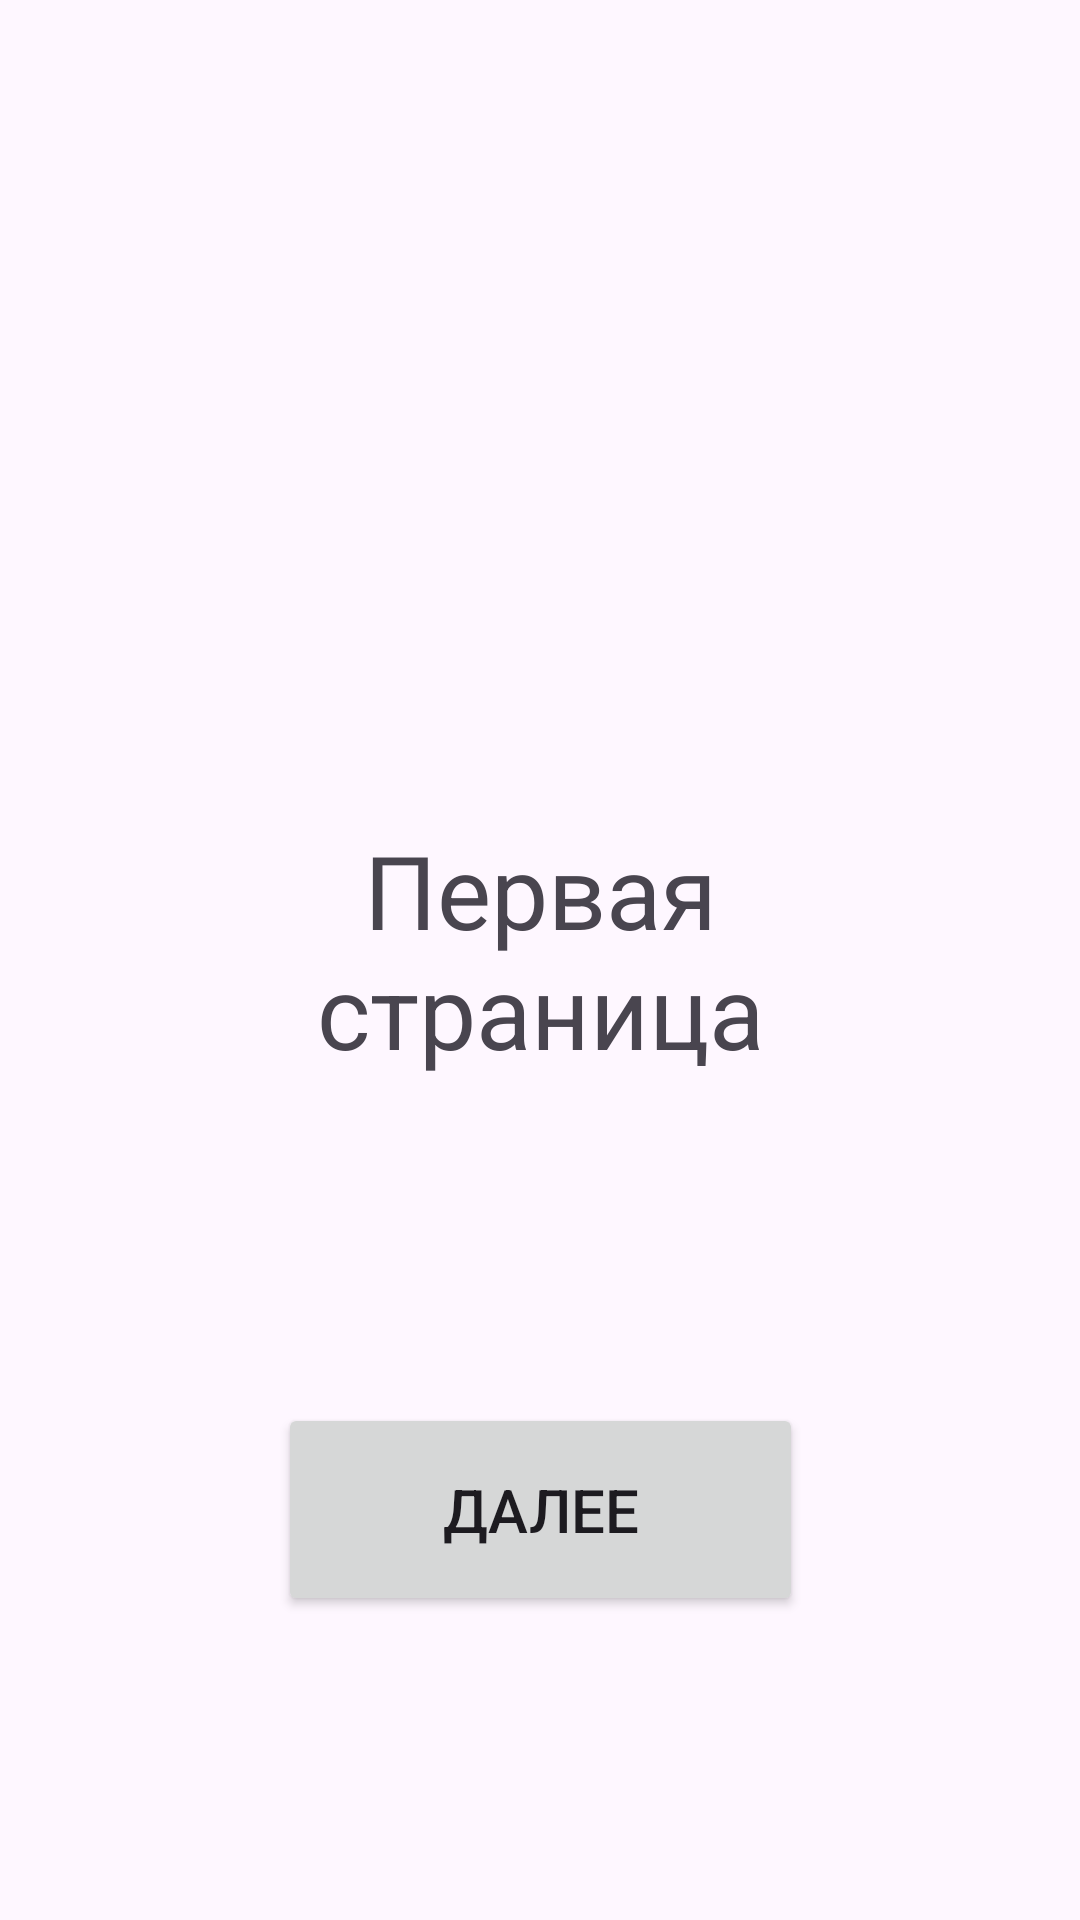

The Android layout XML behind this screen, and the referenced resources:
<!-- AndroidManifest.xml: application theme Theme.SwitchPages -->
<!-- res/layout/activity_main.xml -->
<?xml version="1.0" encoding="utf-8"?>
<androidx.constraintlayout.widget.ConstraintLayout xmlns:android="http://schemas.android.com/apk/res/android"
    xmlns:app="http://schemas.android.com/apk/res-auto"
    xmlns:tools="http://schemas.android.com/tools"
    android:id="@+id/main"
    android:layout_width="match_parent"
    android:layout_height="match_parent"
    tools:context=".MainActivity">

    <TextView
        android:id="@+id/textView3"
        android:layout_width="239dp"
        android:layout_height="92dp"
        android:text="Первая страница"
        android:textAlignment="center"
        android:textSize="34sp"
        app:layout_constraintBottom_toBottomOf="parent"
        app:layout_constraintEnd_toEndOf="parent"
        app:layout_constraintStart_toStartOf="parent"
        app:layout_constraintTop_toTopOf="parent" />

    <Button
        android:id="@+id/button3"
        android:layout_width="175dp"
        android:layout_height="71dp"
        android:text="Далее"
        android:textAlignment="center"
        android:textSize="20sp"
        app:layout_constraintBottom_toBottomOf="parent"
        app:layout_constraintEnd_toEndOf="parent"
        app:layout_constraintStart_toStartOf="parent"
        app:layout_constraintTop_toBottomOf="@+id/textView3" />

</androidx.constraintlayout.widget.ConstraintLayout>
<!-- resources referenced by this layout -->
<resources>
  <style name="Theme.SwitchPages" parent="Base.Theme.SwitchPages" />
  <style name="Base.Theme.SwitchPages" parent="Theme.Material3.DayNight.NoActionBar">
          
          
      </style>
</resources>
